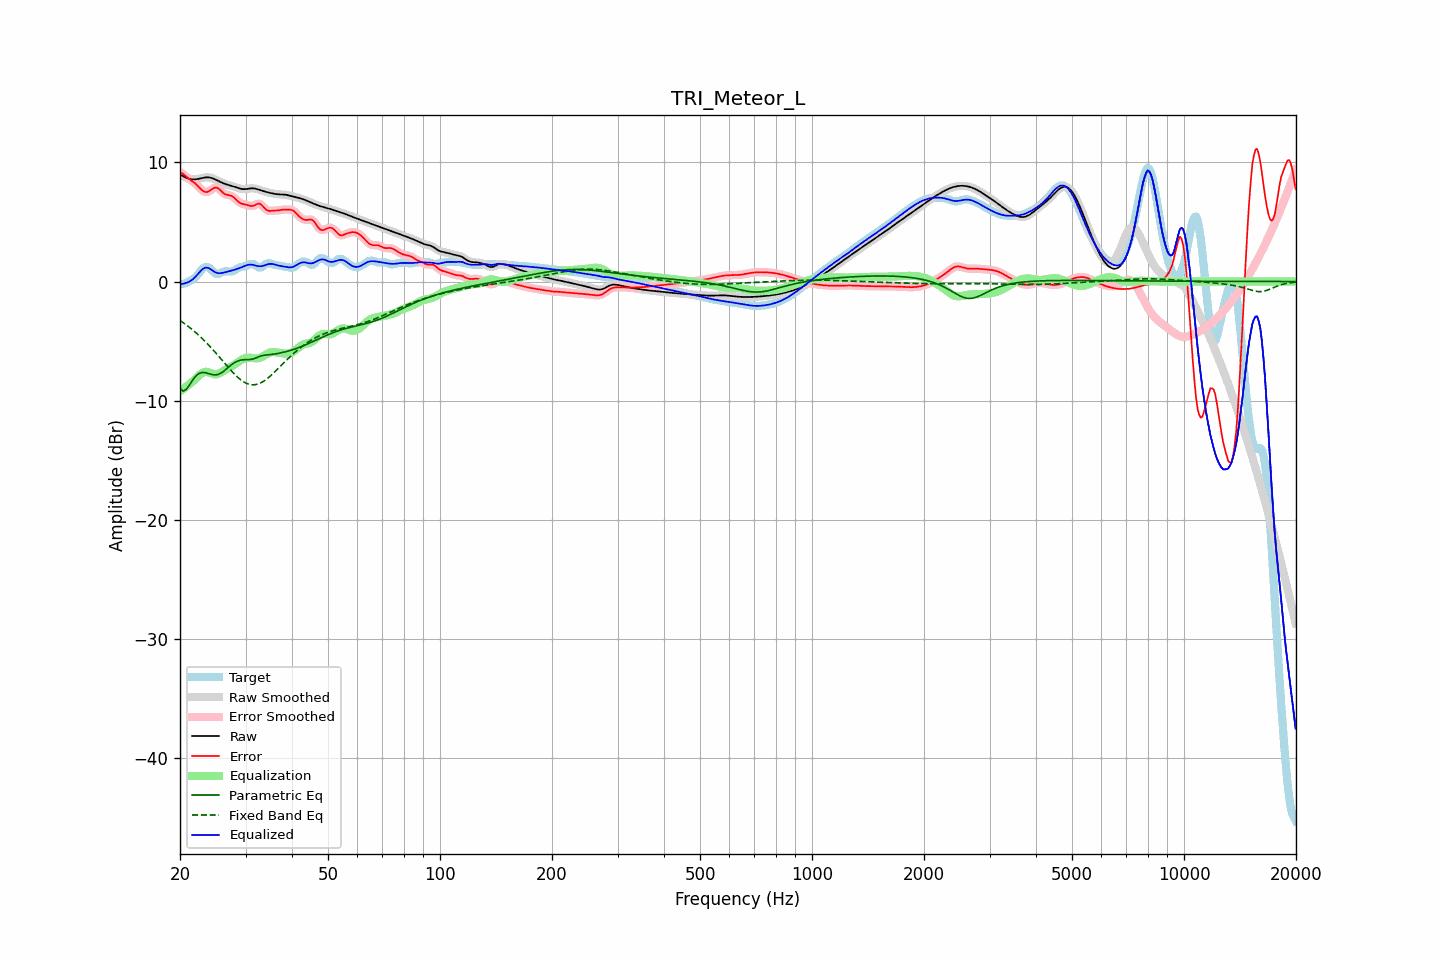

Data behind this chart, as committed beside it:
frequency, raw, error, smoothed, error_smoothed, equalization, parametric_eq, fixed_band_eq, equalized_raw, equalized_smoothed, target
20.00, 8.97, 9.21, 8.97, 9.21, -9.20, -8.95, -3.27, -0.23, -0.23, -0.24
20.20, 8.90, 9.11, 8.89, 9.11, -9.11, -9.08, -3.36, -0.21, -0.21, -0.21
20.40, 8.83, 9.02, 8.82, 9.01, -9.01, -9.20, -3.45, -0.18, -0.19, -0.19
20.61, 8.76, 8.92, 8.76, 8.91, -8.91, -9.13, -3.55, -0.15, -0.15, -0.16
20.81, 8.70, 8.79, 8.70, 8.80, -8.81, -9.05, -3.65, -0.11, -0.11, -0.10
21.02, 8.65, 8.68, 8.65, 8.68, -8.70, -8.86, -3.75, -0.06, -0.06, -0.03
21.23, 8.60, 8.57, 8.61, 8.58, -8.60, -8.66, -3.85, 0.01, 0.01, 0.03
21.44, 8.58, 8.48, 8.58, 8.48, -8.49, -8.45, -3.96, 0.09, 0.09, 0.10
21.66, 8.57, 8.39, 8.57, 8.39, -8.37, -8.24, -4.07, 0.20, 0.20, 0.18
21.87, 8.57, 8.29, 8.57, 8.28, -8.25, -8.08, -4.19, 0.32, 0.32, 0.28
22.09, 8.58, 8.17, 8.58, 8.17, -8.13, -7.91, -4.31, 0.46, 0.46, 0.41
22.31, 8.60, 8.04, 8.60, 8.04, -8.00, -7.81, -4.43, 0.61, 0.61, 0.57
22.54, 8.63, 7.90, 8.63, 7.89, -7.87, -7.71, -4.55, 0.76, 0.76, 0.74
22.76, 8.66, 7.76, 8.67, 7.75, -7.76, -7.67, -4.68, 0.90, 0.90, 0.91
22.99, 8.70, 7.63, 8.70, 7.63, -7.67, -7.63, -4.81, 1.03, 1.03, 1.07
23.22, 8.72, 7.55, 8.72, 7.55, -7.61, -7.64, -4.94, 1.12, 1.12, 1.18
23.45, 8.74, 7.51, 8.74, 7.51, -7.58, -7.66, -5.08, 1.16, 1.16, 1.23
23.69, 8.75, 7.52, 8.75, 7.52, -7.59, -7.69, -5.22, 1.16, 1.16, 1.23
23.92, 8.74, 7.58, 8.74, 7.58, -7.62, -7.73, -5.36, 1.12, 1.11, 1.16
24.16, 8.72, 7.66, 8.72, 7.66, -7.68, -7.78, -5.50, 1.04, 1.04, 1.05
24.40, 8.68, 7.76, 8.68, 7.76, -7.73, -7.82, -5.65, 0.94, 0.94, 0.92
24.65, 8.63, 7.85, 8.63, 7.84, -7.78, -7.83, -5.80, 0.85, 0.85, 0.78
24.89, 8.57, 7.89, 8.57, 7.88, -7.79, -7.84, -5.95, 0.77, 0.77, 0.68
25.14, 8.50, 7.86, 8.50, 7.86, -7.78, -7.82, -6.11, 0.72, 0.72, 0.64
25.39, 8.43, 7.80, 8.43, 7.79, -7.74, -7.79, -6.26, 0.70, 0.70, 0.63
25.65, 8.37, 7.67, 8.37, 7.68, -7.67, -7.72, -6.42, 0.70, 0.70, 0.69
25.91, 8.30, 7.55, 8.30, 7.55, -7.59, -7.64, -6.58, 0.71, 0.71, 0.76
26.16, 8.24, 7.42, 8.25, 7.43, -7.50, -7.54, -6.74, 0.74, 0.74, 0.82
26.43, 8.19, 7.34, 8.19, 7.34, -7.42, -7.44, -6.89, 0.78, 0.78, 0.86
26.69, 8.15, 7.29, 8.15, 7.29, -7.34, -7.32, -7.05, 0.81, 0.81, 0.86
26.96, 8.11, 7.26, 8.11, 7.26, -7.27, -7.21, -7.21, 0.84, 0.84, 0.85
27.23, 8.07, 7.23, 8.07, 7.23, -7.20, -7.09, -7.36, 0.87, 0.87, 0.83
27.50, 8.03, 7.19, 8.03, 7.18, -7.12, -6.98, -7.51, 0.91, 0.91, 0.84
27.77, 7.99, 7.11, 7.99, 7.10, -7.04, -6.89, -7.65, 0.95, 0.95, 0.88
28.05, 7.95, 7.00, 7.95, 6.99, -6.96, -6.80, -7.79, 0.99, 0.99, 0.95
28.33, 7.90, 6.86, 7.90, 6.87, -6.87, -6.73, -7.92, 1.03, 1.03, 1.04
28.62, 7.85, 6.74, 7.85, 6.74, -6.78, -6.67, -8.05, 1.08, 1.08, 1.12
28.90, 7.81, 6.63, 7.81, 6.64, -6.68, -6.63, -8.16, 1.13, 1.13, 1.18
29.19, 7.78, 6.56, 7.78, 6.56, -6.60, -6.59, -8.27, 1.18, 1.18, 1.22
29.48, 7.76, 6.51, 7.76, 6.51, -6.52, -6.58, -8.37, 1.23, 1.24, 1.25
29.78, 7.75, 6.48, 7.75, 6.48, -6.46, -6.56, -8.45, 1.29, 1.29, 1.27
30.08, 7.76, 6.45, 7.76, 6.45, -6.42, -6.56, -8.52, 1.34, 1.34, 1.31
30.38, 7.78, 6.42, 7.78, 6.41, -6.39, -6.56, -8.58, 1.39, 1.39, 1.36
30.68, 7.80, 6.37, 7.80, 6.38, -6.39, -6.55, -8.62, 1.42, 1.41, 1.43
30.99, 7.82, 6.34, 7.82, 6.35, -6.40, -6.54, -8.66, 1.42, 1.42, 1.47
31.30, 7.82, 6.34, 7.82, 6.35, -6.42, -6.51, -8.67, 1.41, 1.41, 1.48
31.61, 7.82, 6.38, 7.81, 6.38, -6.44, -6.48, -8.67, 1.38, 1.38, 1.44
31.93, 7.79, 6.44, 7.79, 6.44, -6.45, -6.42, -8.65, 1.34, 1.34, 1.35
32.24, 7.76, 6.50, 7.76, 6.50, -6.45, -6.37, -8.63, 1.31, 1.31, 1.26
32.57, 7.72, 6.54, 7.72, 6.53, -6.43, -6.31, -8.58, 1.29, 1.29, 1.18
32.89, 7.67, 6.50, 7.67, 6.49, -6.39, -6.26, -8.52, 1.28, 1.28, 1.17
33.22, 7.63, 6.40, 7.63, 6.39, -6.33, -6.22, -8.45, 1.30, 1.30, 1.23
33.55, 7.58, 6.26, 7.58, 6.26, -6.25, -6.19, -8.37, 1.33, 1.33, 1.32
33.89, 7.54, 6.11, 7.54, 6.12, -6.17, -6.18, -8.28, 1.37, 1.37, 1.44
34.23, 7.51, 6.00, 7.51, 6.01, -6.09, -6.16, -8.18, 1.42, 1.42, 1.51
34.57, 7.47, 5.93, 7.47, 5.94, -6.01, -6.15, -8.07, 1.46, 1.46, 1.54
34.92, 7.44, 5.92, 7.44, 5.92, -5.96, -6.14, -7.96, 1.48, 1.48, 1.52
35.27, 7.41, 5.94, 7.41, 5.93, -5.93, -6.12, -7.83, 1.48, 1.48, 1.47
35.62, 7.38, 5.95, 7.38, 5.95, -5.92, -6.11, -7.71, 1.46, 1.46, 1.43
35.97, 7.36, 5.96, 7.36, 5.96, -5.93, -6.09, -7.58, 1.42, 1.42, 1.40
... 635 more rows
